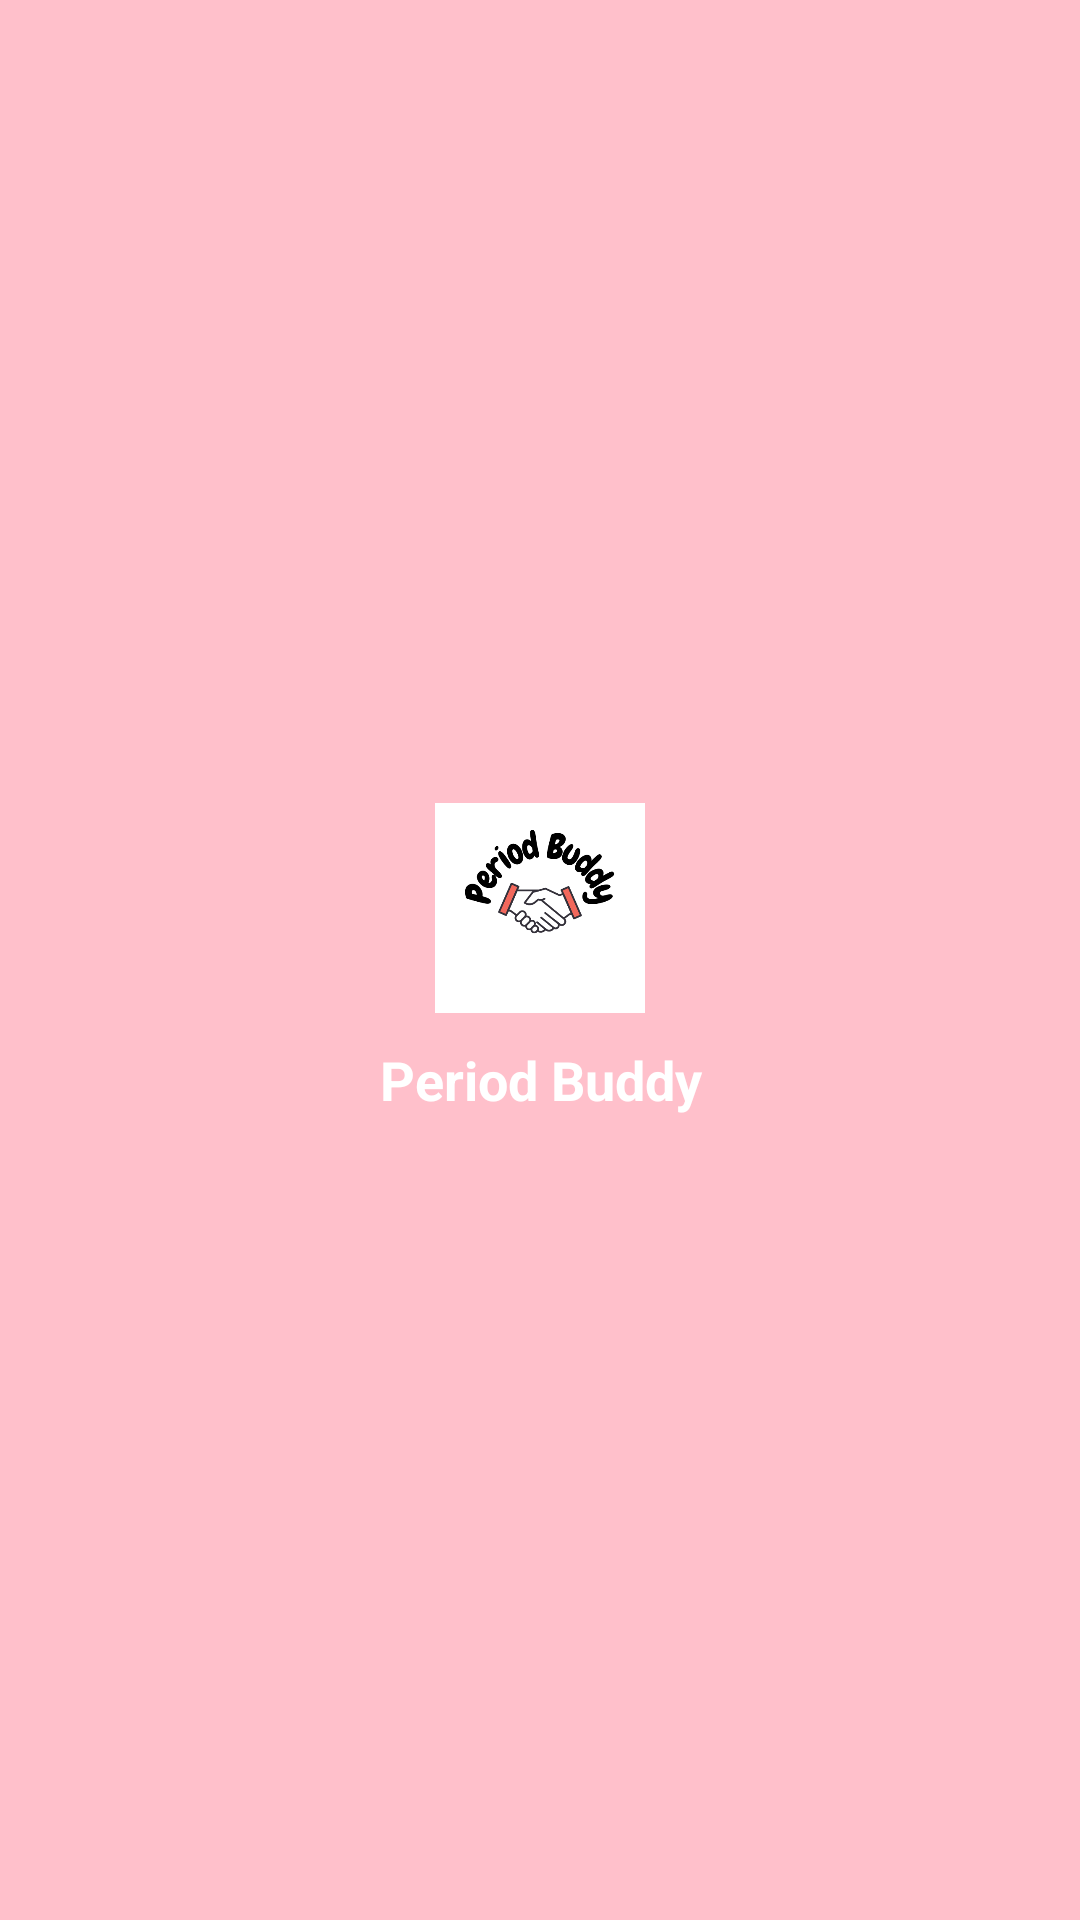

Write the Android layout XML for this screen, with the resource values it uses.
<!-- AndroidManifest.xml: application theme Theme.PeriodBuddy -->
<!-- res/layout/navigation_header.xml -->
<?xml version="1.0" encoding="utf-8"?>
<LinearLayout xmlns:android="http://schemas.android.com/apk/res/android"
    xmlns:app="http://schemas.android.com/apk/res-auto"
    xmlns:tools="http://schemas.android.com/tools"
    android:layout_width="match_parent"
    android:layout_height="176dp"
    android:background="@color/pink"
    android:gravity="center_vertical"
    android:orientation="vertical">

    <ImageView
        android:layout_width="match_parent"
        android:layout_height="70dp"
        android:background="@android:color/transparent"
        android:contentDescription="todo"
        android:src="@drawable/logo"
        app:srcCompat="@drawable/logo"
        tools:srcCompat="@drawable/logo" />

    <TextView
        android:layout_width="match_parent"
        android:layout_height="wrap_content"
        android:layout_marginTop="10dp"
        android:gravity="center_horizontal"
        android:text="@string/app_name"
        android:textAppearance="@style/TextAppearance.AppCompat.Medium"
        android:textColor="#FFFFFF"
        android:textStyle="bold" />


</LinearLayout>
<!-- resources referenced by this layout -->
<resources>
  <color name="pink">#FFC0CB</color>
  <!-- drawable logo: png bitmap (drawable, 30436 bytes) -->
  <string name="app_name">Period Buddy</string>
  <style name="Theme.PeriodBuddy" parent="Theme.MaterialComponents.DayNight.DarkActionBar">
          
          <item name="colorPrimary">@color/pink</item>
          <item name="colorPrimaryVariant">@color/pink</item>
          <item name="colorOnPrimary">@color/black</item>
          
          <item name="colorSecondary">@color/teal_200</item>
          <item name="colorSecondaryVariant">@color/teal_700</item>
          <item name="colorOnSecondary">@color/black</item>
          
          <item name="android:statusBarColor" tools:targetApi="l">?attr/colorPrimaryVariant</item>
          
  
          <item name="windowActionBar">false</item>
          <item name="windowNoTitle">true</item>
      </style>
  <color name="black">#FF000000</color>
  <color name="teal_200">#FF03DAC5</color>
  <color name="teal_700">#FF018786</color>
</resources>
